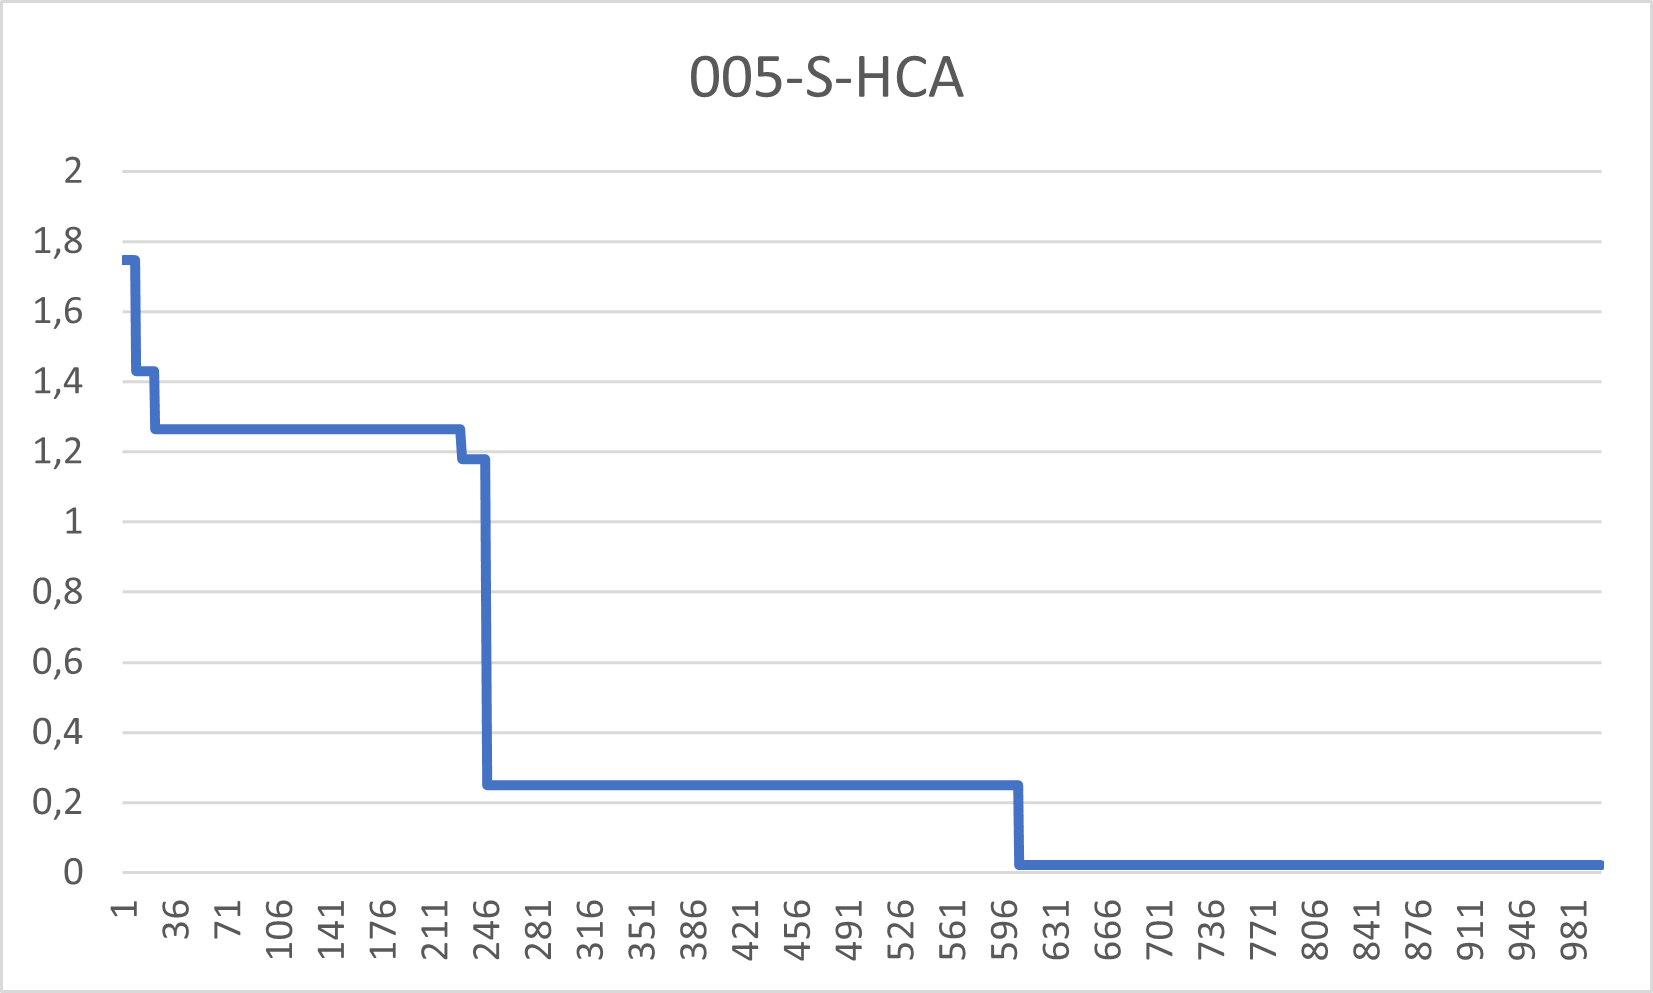

The data file committed next to this chart (first rows):
1, 747378?
1, 747378?
1, 747378?
1, 747378?
1, 747378?
1, 747378?
1, 747378?
1, 747378?
1, 747378?
1, 429001?
1, 429001?
1, 429001?
1, 429001?
1, 429001?
1, 429001?
1, 429001?
1, 429001?
1, 429001?
1, 429001?
1, 429001?
1, 429001?
1, 429001?
1, 265911?
1, 265911?
1, 265911?
1, 265911?
1, 265911?
1, 265911?
1, 265911?
1, 265911?
1, 265911?
1, 265911?
1, 265911?
1, 265911?
1, 265911?
1, 265911?
1, 265911?
1, 265911?
1, 265911?
1, 265911?
1, 265911?
1, 265911?
1, 265911?
1, 265911?
1, 265911?
1, 265911?
1, 265911?
1, 265911?
1, 265911?
1, 265911?
1, 265911?
1, 265911?
1, 265911?
1, 265911?
1, 265911?
1, 265911?
1, 265911?
1, 265911?
1, 265911?
1, 265911?
1, 265911?
... 939 more rows
